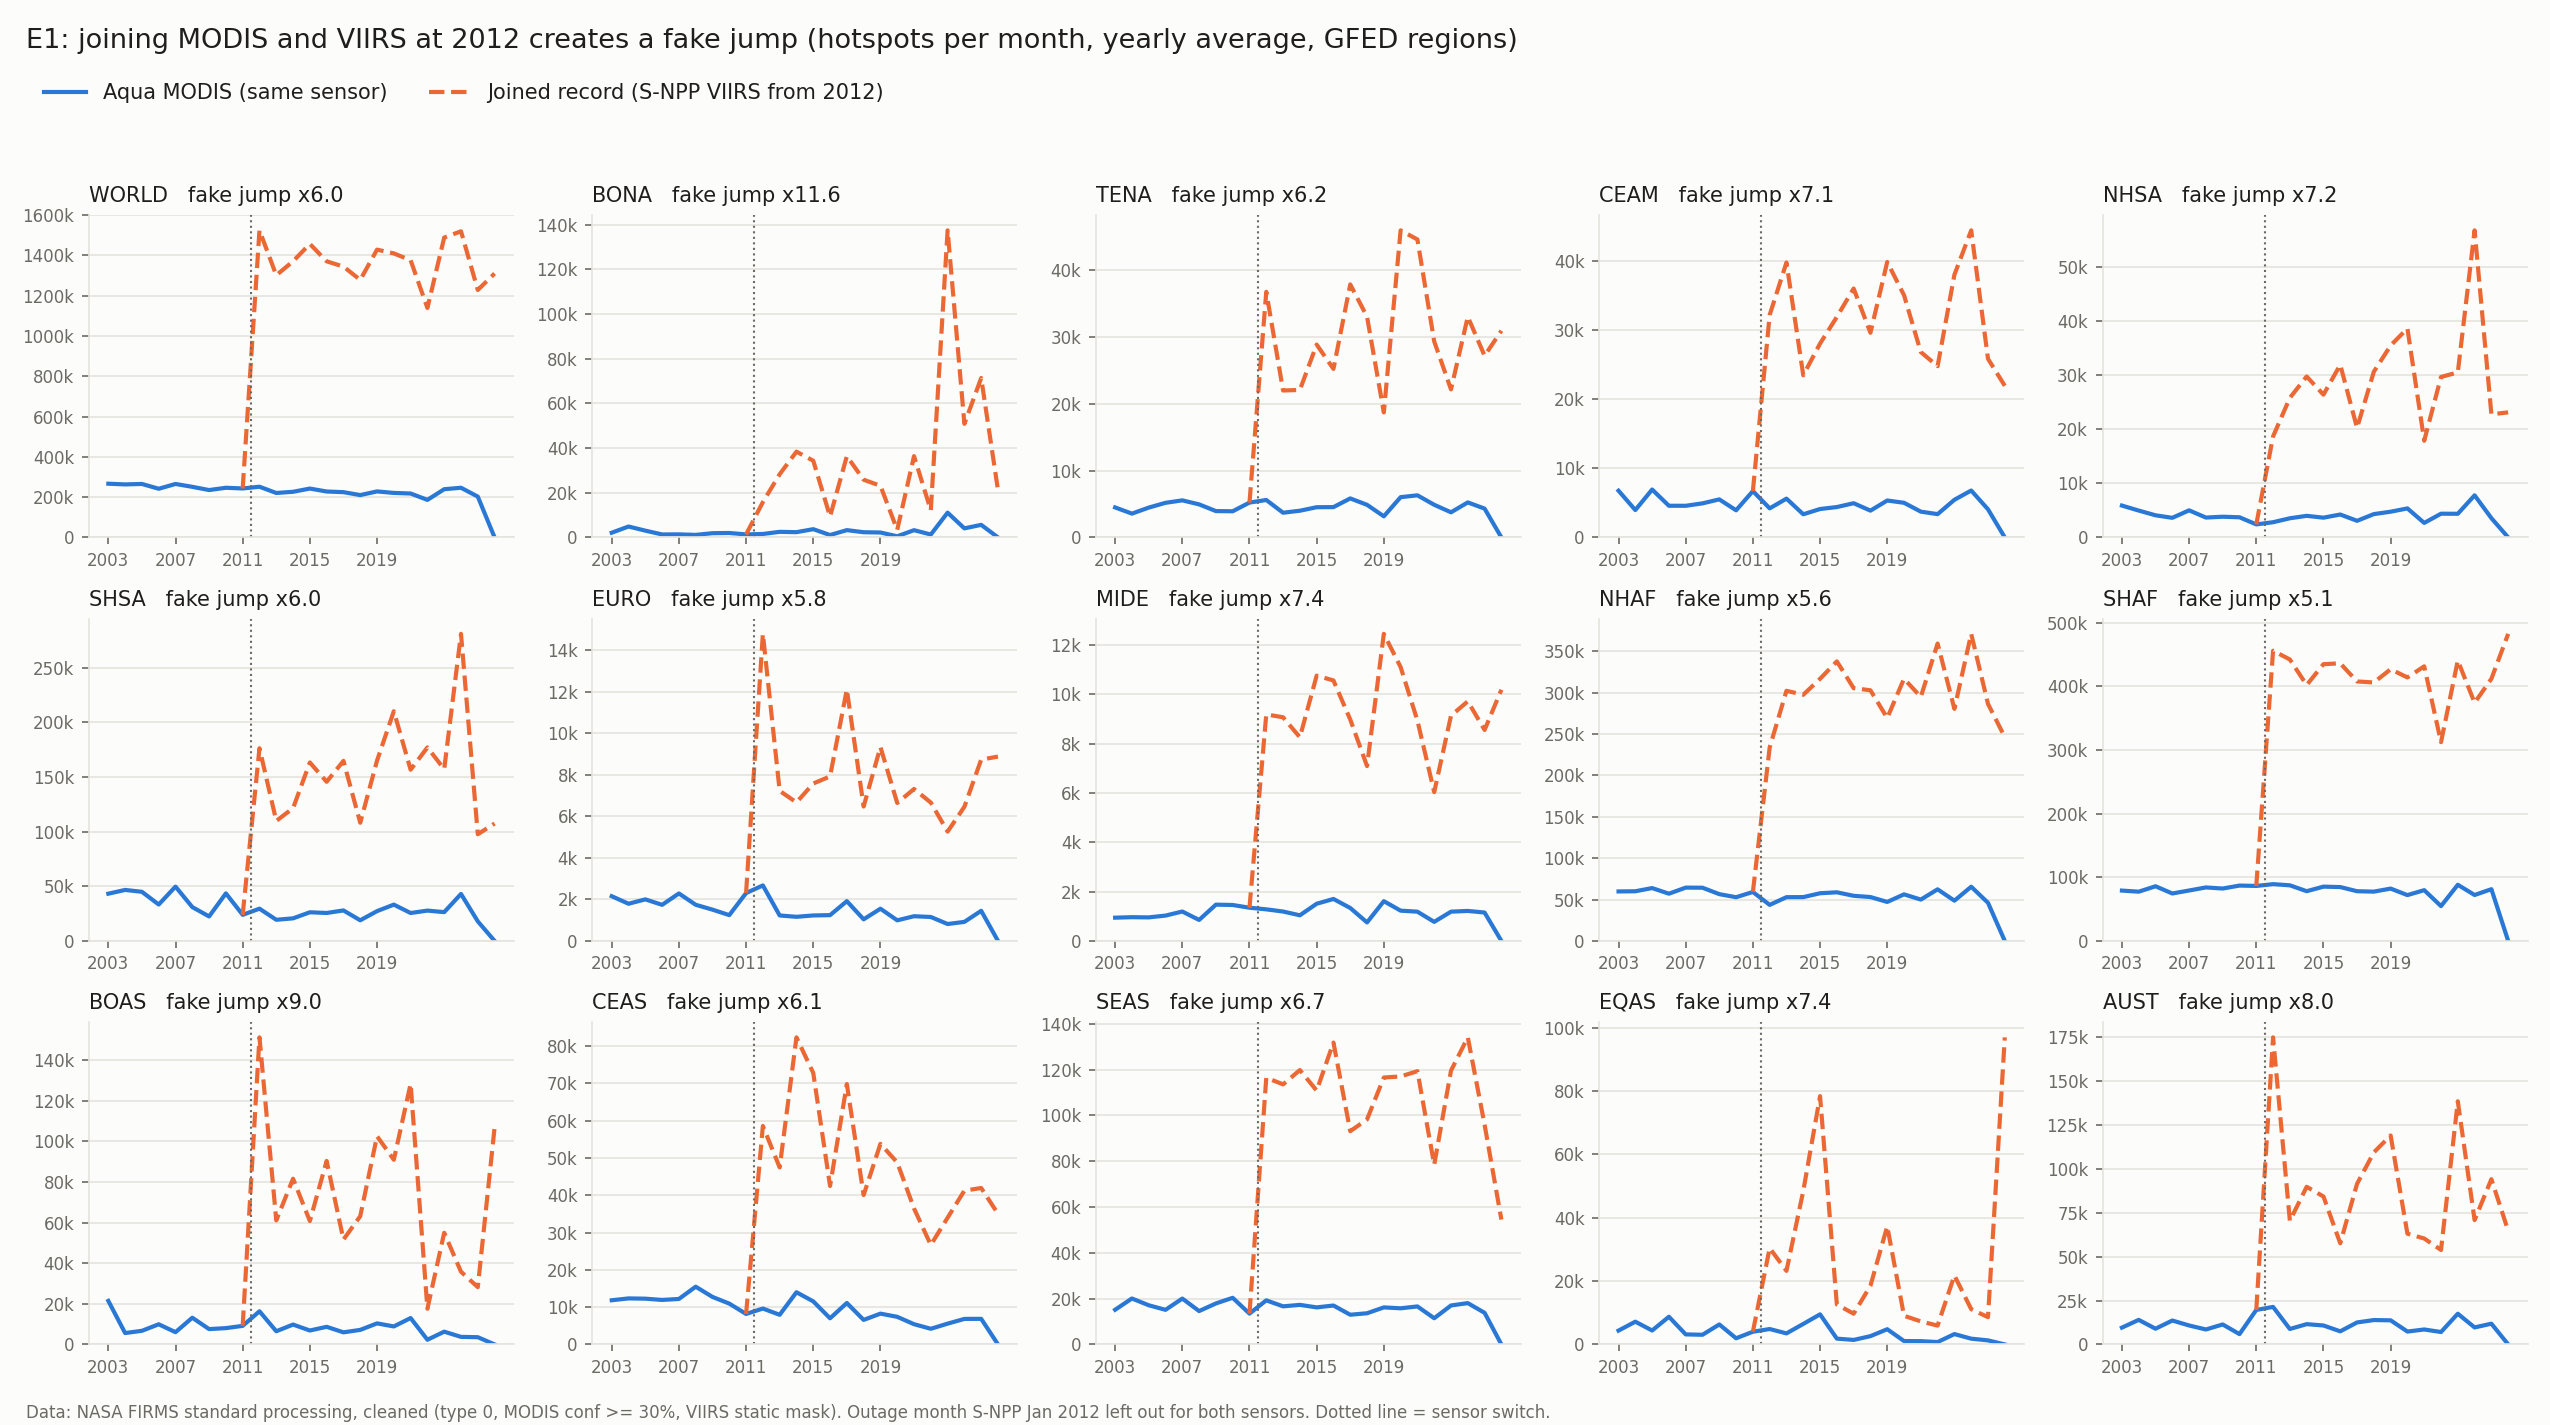

Data behind this chart, as committed beside it:
region, aqua_per_month_2008_11, aqua_per_month_2012_15, snpp_per_month_2012_15, true_change_pct, joined_change_pct, fake_jump_factor
WORLD, 244010, 235006, 1411453, -3.7, 478.4, 6.01
BONA, 1588, 2541, 29489, 60.0, 1757, 11.61
TENA, 4498, 4423, 27188, -1.7, 504.4, 6.15
CEAM, 5263, 4319, 30831, -17.9, 485.8, 7.14
NHSA, 3407, 3513, 25294, 3.1, 642.4, 7.2
SHSA, 30161, 23794, 141903, -21.1, 370.5, 5.96
EURO, 1698, 1548, 8943, -8.9, 426.6, 5.78
MIDE, 1281, 1254, 9323, -2.1, 627.6, 7.43
NHAF, 58179, 51897, 288649, -10.8, 396.1, 5.56
SHAF, 84905, 84865, 433172, -0.0, 410.2, 5.1
BOAS, 9467, 9724, 87363, 2.7, 822.8, 8.98
CEAS, 11831, 10796, 65426, -8.7, 453.0, 6.06
SEAS, 16560, 17283, 115111, 4.4, 595.1, 6.66
EQAS, 3826, 6105, 45448, 59.6, 1088, 7.44
AUST, 11346, 12944, 103313, 14.1, 810.6, 7.98
